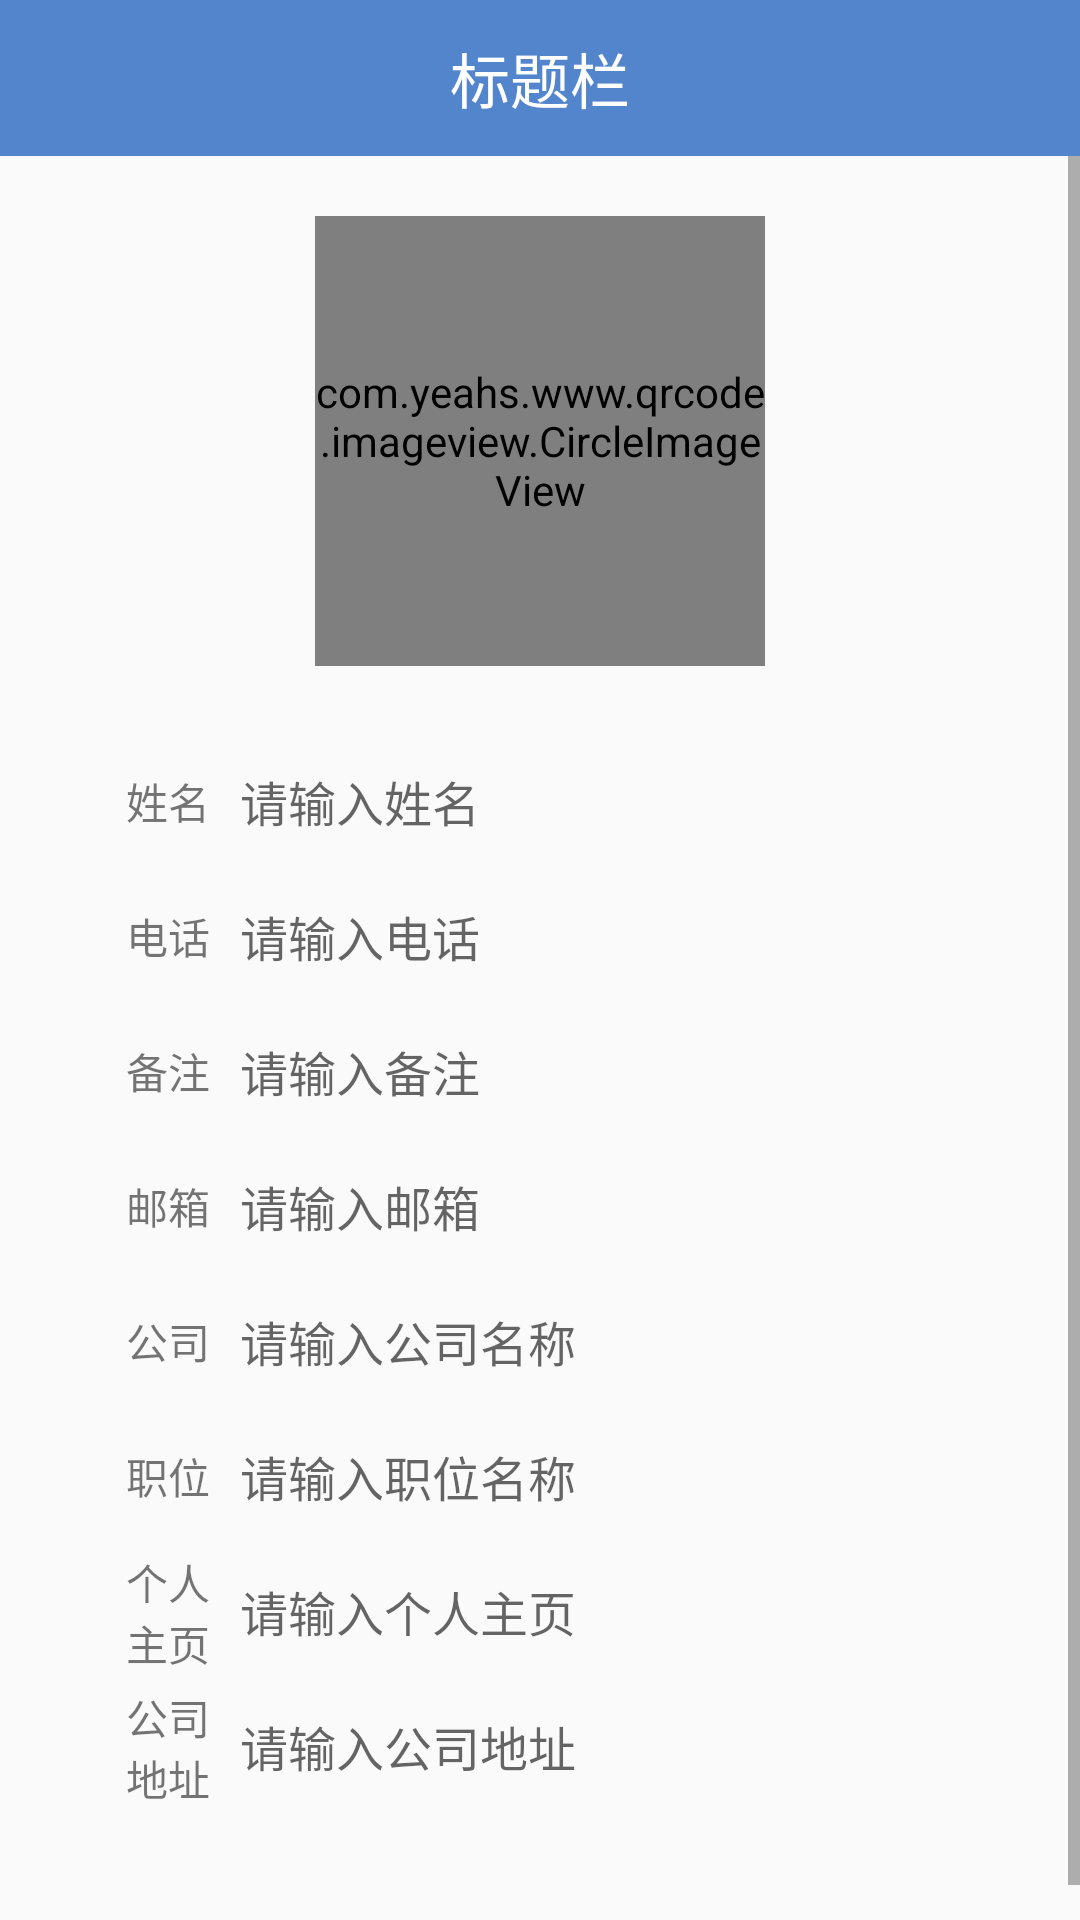

Produce the Android XML layout that renders to this screen, including the resource entries it uses.
<!-- AndroidManifest.xml: application theme AppTheme -->
<!-- res/layout/contact_info.xml -->
<?xml version="1.0" encoding="utf-8"?>
<RelativeLayout xmlns:android="http://schemas.android.com/apk/res/android"
    android:orientation="vertical"
    android:layout_width="match_parent"
    android:layout_height="match_parent"
    android:layout_gravity="center">
    <RelativeLayout
        android:id="@+id/title_bar"
        android:layout_width="match_parent"
        android:layout_height="wrap_content">
        <include layout="@layout/titlebar"/>
    </RelativeLayout>
    <ScrollView
        android:layout_width="match_parent"
        android:layout_height="wrap_content"
        android:layout_below="@id/title_bar">
        <RelativeLayout
            android:layout_width="match_parent"
            android:layout_height="wrap_content"
            android:paddingBottom="50dp"
            android:paddingTop="20dp">
            <LinearLayout
                android:id="@+id/user_icon_container"
                android:layout_width="wrap_content"
                android:layout_height="wrap_content"
                android:paddingBottom="20dp"
                android:orientation="vertical"
                android:layout_centerHorizontal="true">
                <com.yeahs.www.qrcode.imageview.CircleImageView
                    android:id="@+id/user_icon"
                    android:layout_width="150dp"
                    android:layout_height="150dp"
                    android:src="@drawable/ic_head"/>
            </LinearLayout>
            <LinearLayout
                android:id="@+id/contact_edit"
                android:layout_width="wrap_content"
                android:layout_height="wrap_content"
                android:orientation="vertical"
                android:layout_centerHorizontal="true"
                android:layout_below="@id/user_icon_container"
                >
                <LinearLayout
                    android:id="@+id/name_item"
                    android:layout_width="match_parent"
                    android:layout_height="wrap_content"
                    android:orientation="horizontal"
                    android:paddingTop="5dp" >
                    <TextView
                        android:id="@+id/name_label"
                        android:layout_width="40dp"
                        android:layout_height="match_parent"
                        android:paddingRight="10dp"
                        android:gravity="center_vertical|right"
                        android:text="姓名"/>
                    <EditText
                        android:id="@+id/name_value"
                        android:layout_width="240dp"
                        android:layout_height="40dp"
                        android:textSize="16dp"
                        android:background="@drawable/bg_edittext"
                        android:hint="请输入姓名"
                        android:textCursorDrawable="@null"
                        />
                </LinearLayout>
                <LinearLayout
                    android:id="@+id/mobile_item"
                    android:layout_width="match_parent"
                    android:layout_height="wrap_content"
                    android:orientation="horizontal"
                    android:paddingTop="5dp" >
                    <TextView
                        android:id="@+id/mobile_label"
                        android:layout_width="40dp"
                        android:layout_height="match_parent"
                        android:paddingRight="10dp"
                        android:gravity="center_vertical|right"
                        android:text="电话"/>
                    <EditText
                        android:id="@+id/mobile_value"
                        android:layout_width="240dp"
                        android:layout_height="40dp"
                        android:textSize="16dp"
                        android:background="@drawable/bg_edittext"
                        android:hint="请输入电话"
                        android:textCursorDrawable="@null"
                        />
                </LinearLayout>
                <LinearLayout
                    android:id="@+id/remark_item"
                    android:layout_width="match_parent"
                    android:layout_height="wrap_content"
                    android:orientation="horizontal"
                    android:paddingTop="5dp" >
                    <TextView
                        android:id="@+id/remark_label"
                        android:layout_width="40dp"
                        android:layout_height="match_parent"
                        android:paddingRight="10dp"
                        android:gravity="center_vertical|right"
                        android:text="备注"/>
                    <EditText
                        android:id="@+id/remark_value"
                        android:layout_width="240dp"
                        android:layout_height="40dp"
                        android:textSize="16dp"
                        android:background="@drawable/bg_edittext"
                        android:hint="请输入备注"
                        android:textCursorDrawable="@null"
                        />
                </LinearLayout>
                <LinearLayout
                    android:id="@+id/email_item"
                    android:layout_width="match_parent"
                    android:layout_height="wrap_content"
                    android:orientation="horizontal"
                    android:paddingTop="5dp" >
                    <TextView
                        android:id="@+id/email_label"
                        android:layout_width="40dp"
                        android:layout_height="match_parent"
                        android:paddingRight="10dp"
                        android:gravity="center_vertical|right"
                        android:text="邮箱"/>
                    <EditText
                        android:id="@+id/email_value"
                        android:layout_width="240dp"
                        android:layout_height="40dp"
                        android:textSize="16dp"
                        android:background="@drawable/bg_edittext"
                        android:hint="请输入邮箱"
                        android:textCursorDrawable="@null"
                        />
                </LinearLayout>
                <LinearLayout
                    android:id="@+id/company_item"
                    android:layout_width="match_parent"
                    android:layout_height="wrap_content"
                    android:orientation="horizontal"
                    android:paddingTop="5dp" >
                    <TextView
                        android:id="@+id/company_label"
                        android:layout_width="40dp"
                        android:layout_height="match_parent"
                        android:paddingRight="10dp"
                        android:gravity="center_vertical|right"
                        android:text="公司"/>
                    <EditText
                        android:id="@+id/company_value"
                        android:layout_width="240dp"
                        android:layout_height="40dp"
                        android:textSize="16dp"
                        android:background="@drawable/bg_edittext"
                        android:hint="请输入公司名称"
                        android:textCursorDrawable="@null"
                        />
                </LinearLayout>
                <LinearLayout
                    android:id="@+id/job_item"
                    android:layout_width="match_parent"
                    android:layout_height="wrap_content"
                    android:orientation="horizontal"
                    android:paddingTop="5dp" >
                    <TextView
                        android:id="@+id/job_label"
                        android:layout_width="40dp"
                        android:layout_height="match_parent"
                        android:paddingRight="10dp"
                        android:gravity="center_vertical|right"
                        android:text="职位"/>
                    <EditText
                        android:id="@+id/job_value"
                        android:layout_width="240dp"
                        android:layout_height="40dp"
                        android:textSize="16dp"
                        android:background="@drawable/bg_edittext"
                        android:hint="请输入职位名称"
                        android:textCursorDrawable="@null"
                        />
                </LinearLayout>
                <LinearLayout
                    android:id="@+id/homepage_item"
                    android:layout_width="match_parent"
                    android:layout_height="wrap_content"
                    android:orientation="horizontal"
                    android:paddingTop="5dp" >
                    <TextView
                        android:id="@+id/homepage_label"
                        android:layout_width="40dp"
                        android:layout_height="match_parent"
                        android:paddingRight="10dp"
                        android:gravity="center_vertical|right"
                        android:text="个人主页"/>
                    <EditText
                        android:id="@+id/homepage_value"
                        android:layout_width="240dp"
                        android:layout_height="40dp"
                        android:textSize="16dp"
                        android:background="@drawable/bg_edittext"
                        android:hint="请输入个人主页"
                        android:textCursorDrawable="@null"
                        />
                </LinearLayout>
                <LinearLayout
                    android:id="@+id/company_address_item"
                    android:layout_width="match_parent"
                    android:layout_height="wrap_content"
                    android:orientation="horizontal"
                    android:paddingTop="5dp" >
                    <TextView
                        android:id="@+id/company_address_label"
                        android:layout_width="40dp"
                        android:layout_height="match_parent"
                        android:paddingRight="10dp"
                        android:gravity="center_vertical|right"
                        android:text="公司地址"/>
                    <EditText
                        android:id="@+id/company_address_value"
                        android:layout_width="240dp"
                        android:layout_height="40dp"
                        android:textSize="16dp"
                        android:background="@drawable/bg_edittext"
                        android:hint="请输入公司地址"
                        android:textCursorDrawable="@null"
                        />
                </LinearLayout>
            </LinearLayout>
        </RelativeLayout>
    </ScrollView>
</RelativeLayout>
<!-- res/layout/titlebar.xml (included above) -->
<?xml version="1.0" encoding="utf-8"?>
<RelativeLayout xmlns:android="http://schemas.android.com/apk/res/android"
    android:id="@+id/layout_titlebar"
    android:layout_width="match_parent"
    android:layout_height="52dp"
    android:background="@color/colorSkyBlue" >

    <TextView
        android:id="@+id/text_title"
        android:layout_width="match_parent"
        android:layout_height="match_parent"
        android:ellipsize="marquee"
        android:gravity="center_horizontal|center"
        android:text="标题栏"
        android:textColor="#ffffffff"
        android:textSize="20dp" />

    <Button
        android:id="@+id/button_backward"
        android:layout_width="36dp"
        android:layout_height="36dp"
        android:drawablePadding="6dp"
        android:background="@drawable/ic_back"
        android:layout_centerVertical="true"
        android:ellipsize="end"
        android:gravity="center"
        android:onClick="onClick"
        android:paddingLeft="5dp"
        android:textColor="#ffffffff"
        android:textSize="18dp"
        android:visibility="invisible" />

    <Button
        android:id="@+id/button_forward"
        android:layout_width="36dp"
        android:layout_height="36dp"
        android:layout_centerVertical="true"
        android:layout_alignParentRight="true"
        android:drawablePadding="6dp"
        android:ellipsize="end"
        android:gravity="center"
        android:onClick="onClick"
        android:paddingLeft="5dp"
        android:background="@color/colorSkyBlue"
        android:text="提交"
        android:textColor="#ffffffff"
        android:textSize="18dp"
        android:visibility="invisible" />
</RelativeLayout>
<!-- resources referenced by this layout -->
<resources>
  <color name="colorSkyBlue">#5385CD</color>
  <style name="AppTheme" parent="Theme.AppCompat.Light.DarkActionBar">
          
          <item name="colorPrimary">@color/colorPrimary</item>
          <item name="colorPrimaryDark">@color/colorPrimaryDark</item>
          <item name="colorAccent">@color/colorAccent</item>
      </style>
  <color name="colorPrimary">#3F51B5</color>
  <color name="colorPrimaryDark">#303F9F</color>
  <color name="colorAccent">#FF4081</color>
</resources>
